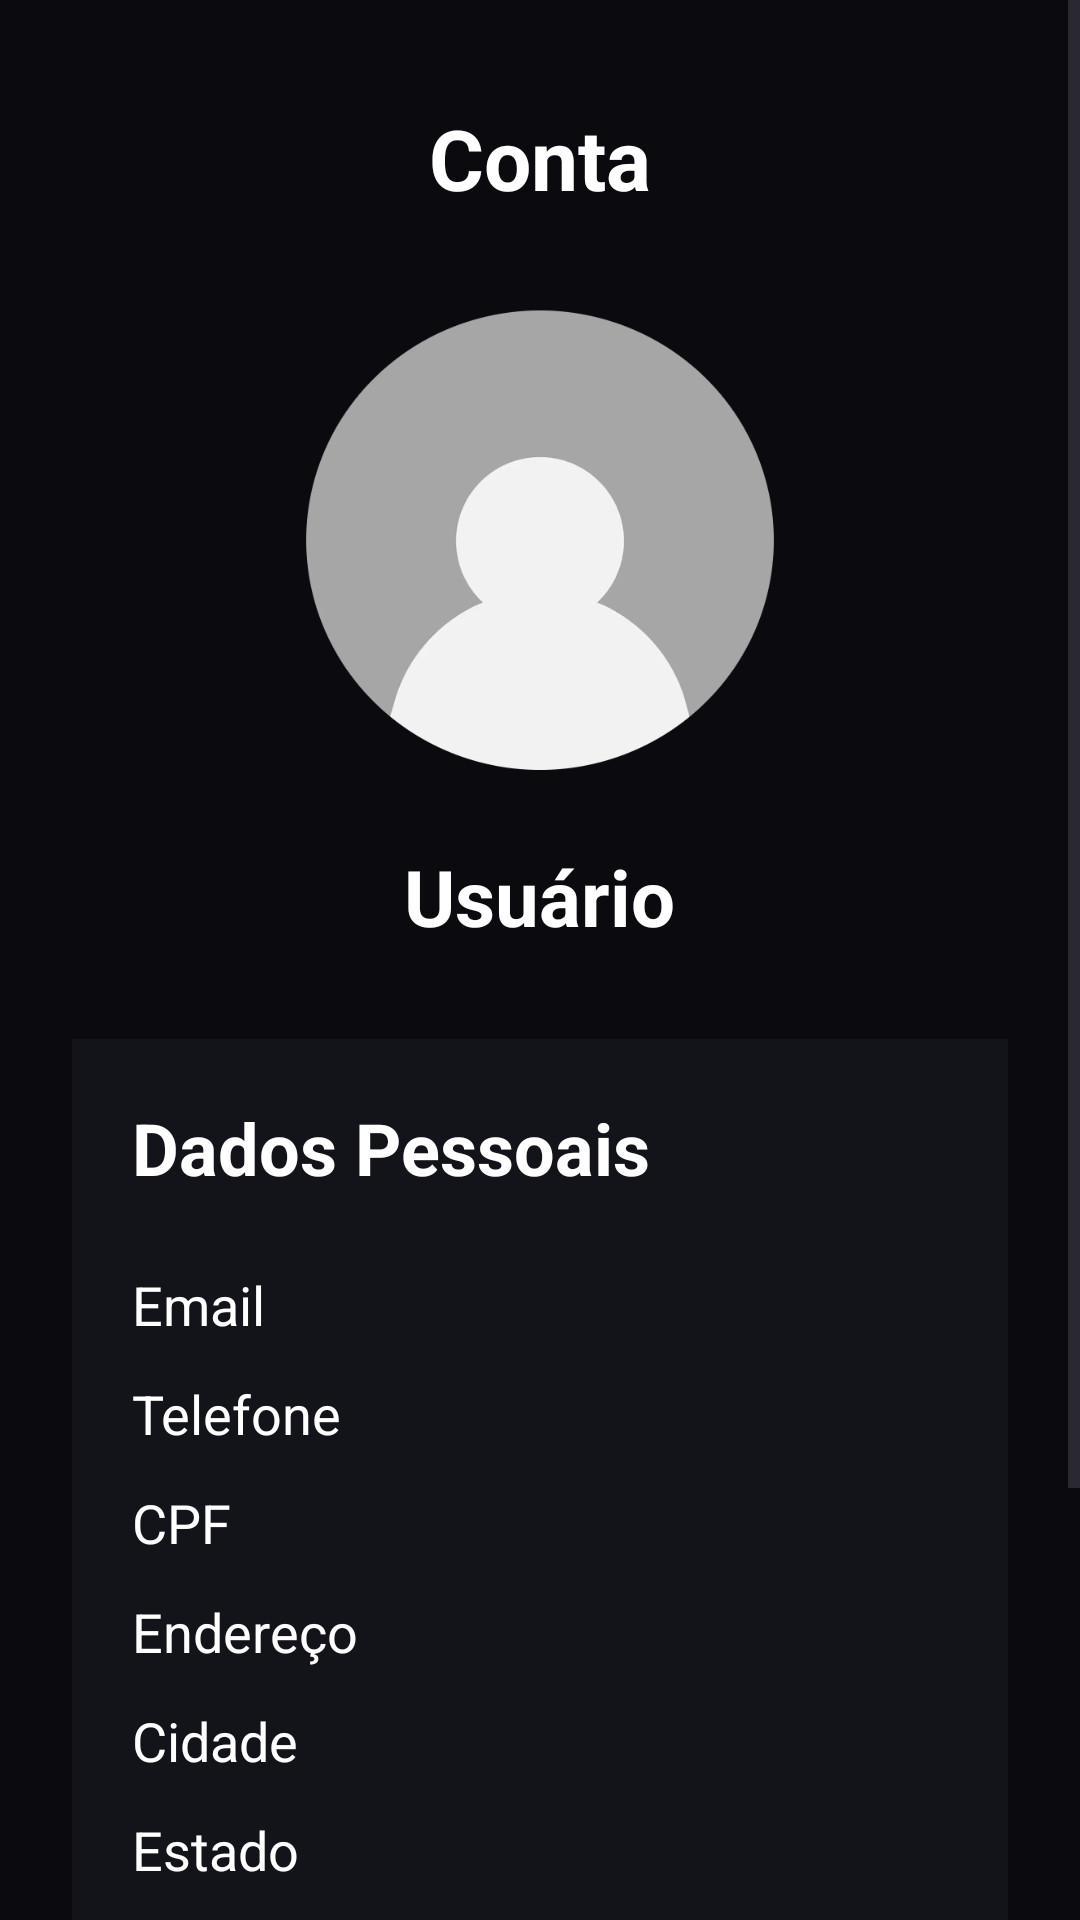

The Android layout XML behind this screen, and the referenced resources:
<!-- AndroidManifest.xml: application theme Theme.MarketGame -->
<!-- res/layout/activity_conta.xml -->
<?xml version="1.0" encoding="utf-8"?>
<ScrollView xmlns:android="http://schemas.android.com/apk/res/android"
    xmlns:tools="http://schemas.android.com/tools"
    android:layout_width="match_parent"
    android:layout_height="match_parent"
    android:background="#0B0B0F"
    tools:context=".view.ContaActivity">

        <LinearLayout
            android:id="@+id/main"
            android:layout_width="match_parent"
            android:layout_height="wrap_content"
            android:orientation="vertical"
            android:gravity="center_horizontal"
            android:padding="24dp">

                

                <TextView
                    android:layout_width="wrap_content"
                    android:layout_height="wrap_content"
                    android:text="Conta"
                    android:textColor="#FFFFFF"
                    android:textSize="28sp"
                    android:textStyle="bold"
                    android:layout_marginTop="10dp" />

                

                <ImageView
                    android:layout_width="170dp"
                    android:layout_height="170dp"
                    android:layout_marginTop="24dp"
                    android:src="@drawable/icone_avatar_conta" />

                

                <TextView
                    android:id="@+id/tvUsuarioNome"
                    android:layout_width="wrap_content"
                    android:layout_height="wrap_content"
                    android:layout_marginTop="16dp"
                    android:text="Usuário"
                    android:textColor="#FFFFFF"
                    android:textSize="26sp"
                    android:textStyle="bold" />

                

                <LinearLayout
                    android:layout_width="match_parent"
                    android:layout_height="wrap_content"
                    android:layout_marginTop="30dp"
                    android:background="#13131A"
                    android:orientation="vertical"
                    android:padding="20dp">

                        <TextView
                            android:layout_width="wrap_content"
                            android:layout_height="wrap_content"
                            android:text="Dados Pessoais"
                            android:textColor="#FFFFFF"
                            android:textSize="24sp"
                            android:textStyle="bold" />

                        <TextView
                            android:id="@+id/tvEmailVisualizar"
                            android:layout_width="match_parent"
                            android:layout_height="wrap_content"
                            android:layout_marginTop="24dp"
                            android:text="Email"
                            android:textColor="#FFFFFF"
                            android:textSize="18sp" />

                        <TextView
                            android:id="@+id/tvTelefoneVisualizar"
                            android:layout_width="match_parent"
                            android:layout_height="wrap_content"
                            android:layout_marginTop="12dp"
                            android:text="Telefone"
                            android:textColor="#FFFFFF"
                            android:textSize="18sp" />

                        <TextView
                            android:id="@+id/tvCpfVisualizar"
                            android:layout_width="match_parent"
                            android:layout_height="wrap_content"
                            android:layout_marginTop="12dp"
                            android:text="CPF"
                            android:textColor="#FFFFFF"
                            android:textSize="18sp" />

                        <TextView
                            android:id="@+id/tvEnderecoVisualizar"
                            android:layout_width="match_parent"
                            android:layout_height="wrap_content"
                            android:layout_marginTop="12dp"
                            android:text="Endereço"
                            android:textColor="#FFFFFF"
                            android:textSize="18sp" />

                        <TextView
                            android:id="@+id/tvCidadeVisualizar"
                            android:layout_width="match_parent"
                            android:layout_height="wrap_content"
                            android:layout_marginTop="12dp"
                            android:text="Cidade"
                            android:textColor="#FFFFFF"
                            android:textSize="18sp" />

                        <TextView
                            android:id="@+id/tvEstadoVisualizar"
                            android:layout_width="match_parent"
                            android:layout_height="wrap_content"
                            android:layout_marginTop="12dp"
                            android:text="Estado"
                            android:textColor="#FFFFFF"
                            android:textSize="18sp" />

                </LinearLayout>

                

                <Button
                    android:id="@+id/btnVoltar"
                    android:layout_width="match_parent"
                    android:layout_height="55dp"
                    android:layout_marginTop="30dp"
                    android:backgroundTint="#7B2FF7"
                    android:text="Voltar"
                    android:textColor="#FFFFFF"
                    android:textSize="18sp"
                    android:textStyle="bold" />

                

                <TextView
                    android:id="@+id/btnSairDaConta"
                    android:layout_width="wrap_content"
                    android:layout_height="wrap_content"
                    android:layout_marginTop="24dp"
                    android:layout_marginBottom="20dp"
                    android:text="Sair da conta"
                    android:textColor="#FF3B30"
                    android:textSize="18sp" />

        </LinearLayout>

</ScrollView>
<!-- resources referenced by this layout -->
<resources>
  <!-- drawable icone_avatar_conta: png bitmap (drawable, 37033 bytes) -->
  <style name="Theme.MarketGame" parent="Base.Theme.MarketGame" />
  <style name="Base.Theme.MarketGame" parent="Theme.Material3.DayNight.NoActionBar">
          
          
      </style>
</resources>
